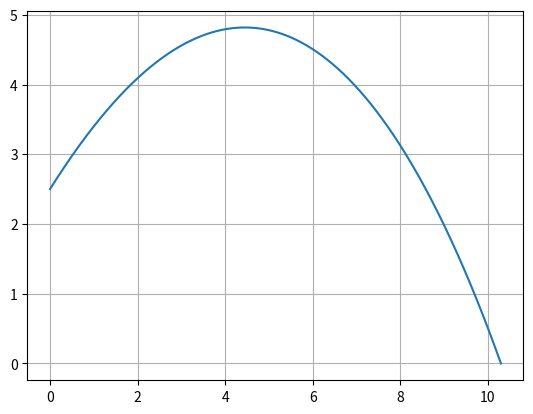

This chart was generated by the following Python code:
# -*- coding: utf-8 -*-
"""
Created on Fri Jun  3 12:35:40 2022

@author: Alexandre
"""

import matplotlib.pyplot as plt
import numpy as np


dt = 0.0001
t = np.arange(0,100,dt)

y0= 2.5
v0 = 10
angle = 45/180*np.pi
v0x = v0*np.cos(angle)
v0y = v0*np.sin(angle)
vt = 72/3.6
g = 9.8

D = g/vt**2


t = np.arange(0,100, dt)
x = np.zeros(t.size)
y = np.zeros(t.size)
vx = np.zeros(t.size)
vy = np.zeros(t.size)

vx[0] = v0x
vy[0] = v0y
y[0] = y0

#metodo de Euler
for i in range(0, t.size-1):
    v = np.sqrt(vx[i]**2+vy[i]**2)
    ax = -D * vx[i] * v
    ay = -g - D * vy[i] * v
   
    
    vx[i+1] = vx[i] + ax * dt # velocidade no instante
    vy[i+1] = vy[i] + ay * dt # velocidade no instante
    x[i+1] = x[i] + vx[i] * dt # posiçao no instante
    y[i+1] = y[i] + vy[i] * dt # posiçao no instante
    if y[i+1] < 0:
            break
        
t = t[:i+2]
x = x[:i+2]
y = y[:i+2]
vx = vx[:i+2]
vy = vy[:i+2]
plt.plot(x,y)
plt.grid()
print(x[-1])
print('Cai no chao a {:.2f} metros aos {:.2f} seg'.format(float(x[-1]), float(t[-1])))